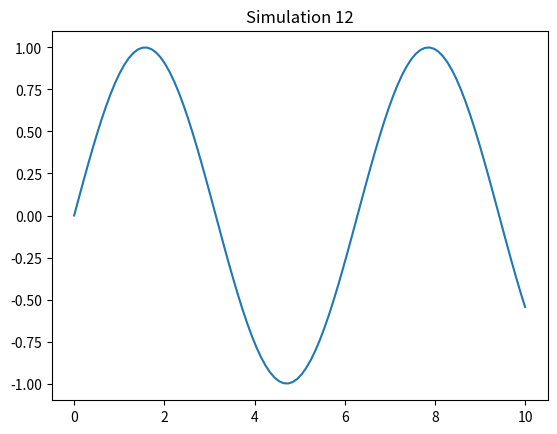

Reproduce this figure in Python.
import numpy as np
import matplotlib.pyplot as plt

def sim_12():
    x = np.linspace(0, 10, 100)
    y = np.sin(x)
    plt.plot(x, y)
    plt.title('Simulation 12')
    plt.show()

if __name__ == '__main__':
    sim_12()
